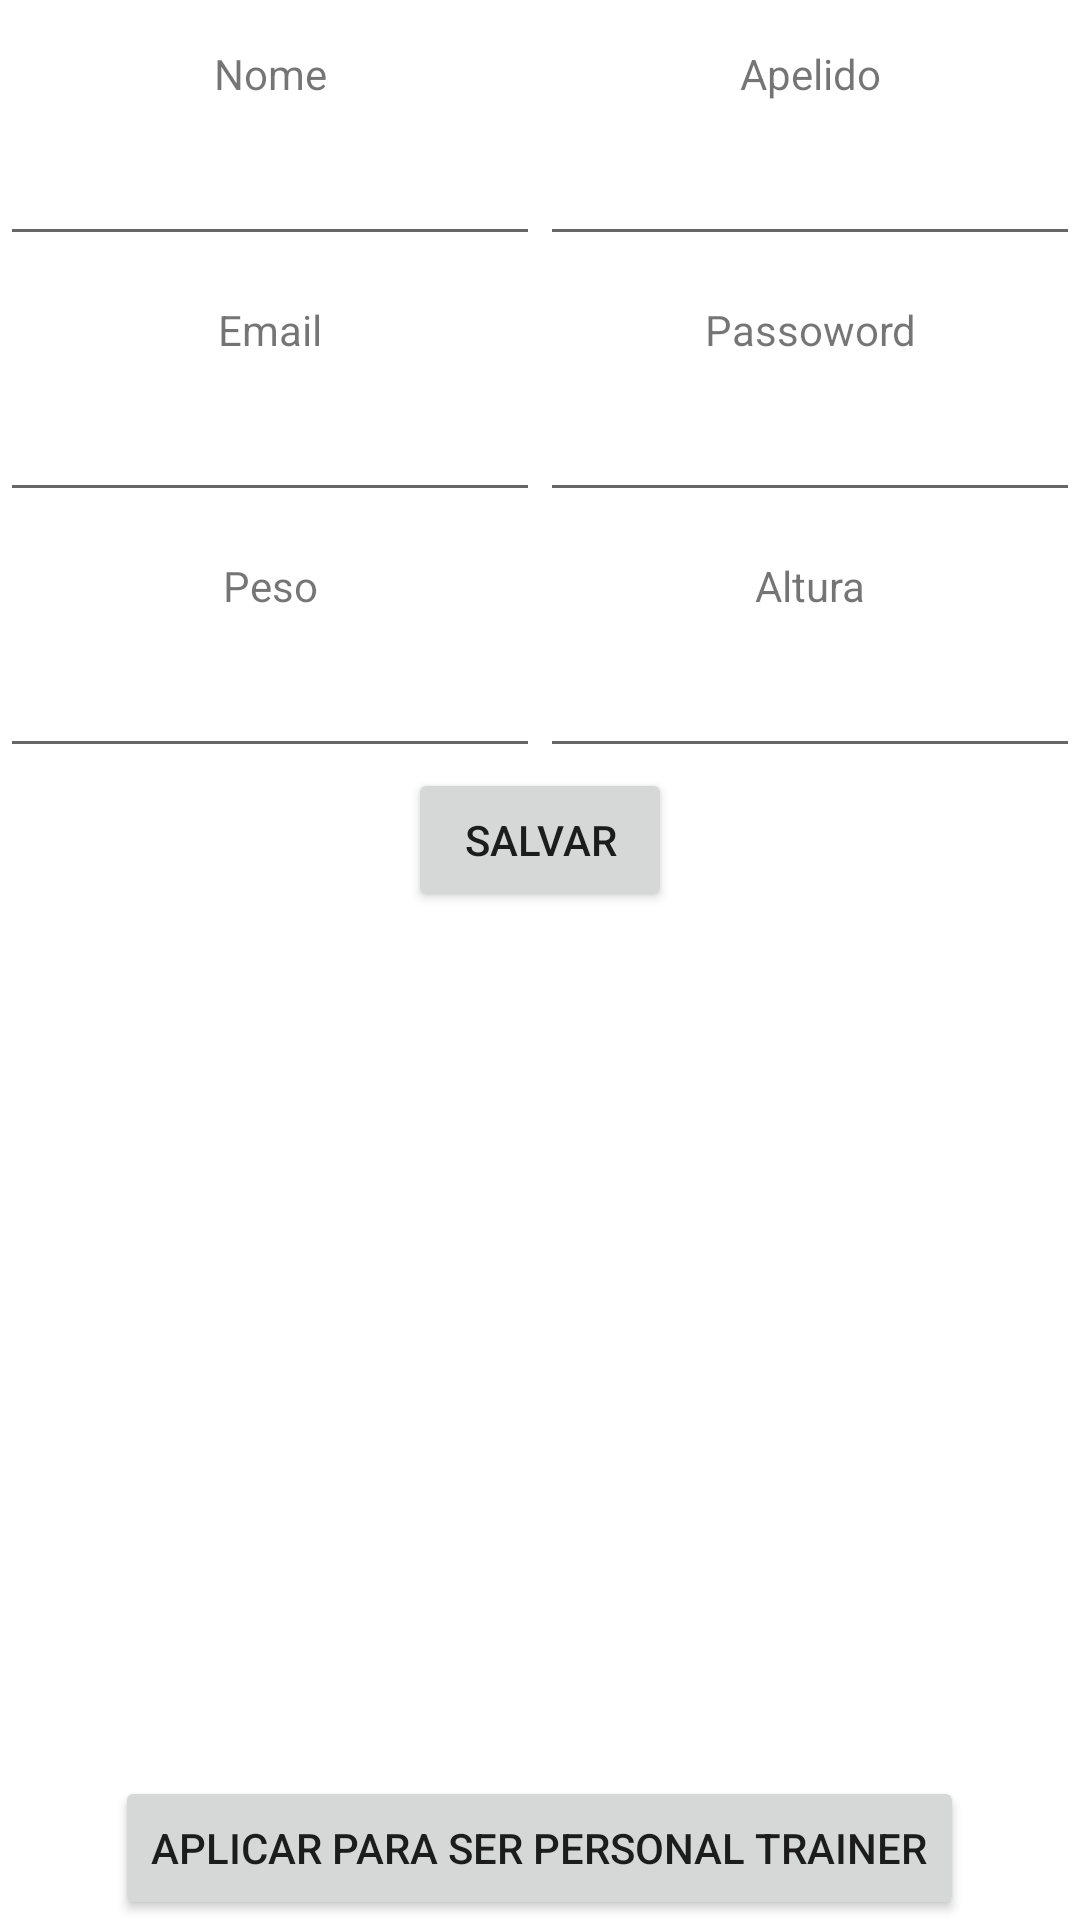

This screen was rendered from an Android layout file. Write that file and the resources it references.
<!-- AndroidManifest.xml: application theme Theme.FitWorkout -->
<!-- res/layout/activity_account_settings.xml -->
<?xml version="1.0" encoding="utf-8"?>
<LinearLayout xmlns:android="http://schemas.android.com/apk/res/android"
    xmlns:tools="http://schemas.android.com/tools"
    android:layout_width="match_parent"
    android:layout_height="match_parent"
    android:gravity="center"
    android:orientation="vertical"
    tools:context=".views.client.MainMenuActivity">

    <ScrollView xmlns:android="http://schemas.android.com/apk/res/android"
        xmlns:tools="http://schemas.android.com/tools"
        android:id="@+id/scrollView1"
        android:layout_width="fill_parent"
        android:layout_height="wrap_content" />

    <TableLayout
        android:layout_width="fill_parent"
        android:layout_height="wrap_content"
        android:orientation="vertical">

        <TableRow>

            <ImageView
                android:id="@+id/imageView1"
                android:layout_width="fill_parent"
                android:layout_height="wrap_content"
                android:layout_span="2"
                android:background="#80000000"
                android:contentDescription="ImageView" />
            //android:src="@drawable/banner"
        </TableRow>

        
        <TableRow>

            <TextView
                android:layout_width="0dp"
                android:layout_height="wrap_content"
                android:layout_marginTop="15dp"
                android:layout_weight="2"
                android:gravity="center_horizontal"
                android:text="Nome" />

            <TextView
                android:layout_width="0dp"
                android:layout_height="wrap_content"
                android:layout_marginTop="15dp"
                android:layout_weight="2"
                android:gravity="center_horizontal"
                android:text="Apelido" />
        </TableRow>

        <TableRow>

            <EditText
                android:id="@+id/etNome"
                android:layout_width="0dp"
                android:layout_height="wrap_content"
                android:layout_marginTop="10dp"
                android:layout_weight="2"
                android:gravity="center" />

            <EditText
                android:id="@+id/etApelido"
                android:layout_width="0dp"
                android:layout_height="wrap_content"
                android:layout_marginTop="10dp"
                android:layout_weight="2"
                android:gravity="center" />
        </TableRow>

        

        <TableRow>

            <TextView
                android:layout_width="0dp"
                android:layout_height="wrap_content"
                android:layout_marginTop="15dp"
                android:layout_weight="2"
                android:gravity="center_horizontal"
                android:text="Email" />

            <TextView
                android:layout_width="0dp"
                android:layout_height="wrap_content"
                android:layout_marginTop="15dp"
                android:layout_weight="2"
                android:gravity="center_horizontal"
                android:text="Passoword" />
        </TableRow>

        <TableRow>

            <EditText
                android:id="@+id/etEmail"
                android:layout_width="0dp"
                android:layout_height="wrap_content"
                android:layout_marginTop="10dp"
                android:layout_weight="2"
                android:gravity="center" />

            <EditText
                android:id="@+id/etPassword"
                android:layout_width="0dp"
                android:layout_height="wrap_content"
                android:layout_marginTop="10dp"
                android:layout_weight="2"
                android:gravity="center" />
        </TableRow>

        

        <TableRow>

            <TextView
                android:layout_width="0dp"
                android:layout_height="wrap_content"
                android:layout_marginTop="15dp"
                android:layout_weight="2"
                android:gravity="center_horizontal"
                android:text="Peso" />

            <TextView
                android:layout_width="0dp"
                android:layout_height="wrap_content"
                android:layout_marginTop="15dp"
                android:layout_weight="2"
                android:gravity="center_horizontal"
                android:text="Altura" />
        </TableRow>

        <TableRow>

            <EditText
                android:id="@+id/etPeso"
                android:layout_width="0dp"
                android:layout_height="wrap_content"
                android:layout_marginTop="10dp"
                android:layout_weight="2"
                android:gravity="center" />

            <EditText
                android:id="@+id/etAltura"
                android:layout_width="0dp"
                android:layout_height="wrap_content"
                android:layout_marginTop="10dp"
                android:layout_weight="2"
                android:gravity="center" />
        </TableRow>

    </TableLayout>

    <Space
        android:layout_width="wrap_content"
        android:layout_height="wrap_content"></Space>

    <Button
        android:layout_width="wrap_content"
        android:layout_height="wrap_content"
        android:text="Salvar" />

    <Space
        android:layout_width="match_parent"
        android:layout_height="wrap_content"
        android:layout_weight="1" />

    <Button
        android:layout_width="wrap_content"
        android:layout_height="wrap_content"
        android:text="Aplicar para ser Personal Trainer" />
</LinearLayout>
<!-- resources referenced by this layout -->
<resources>
  <style name="Theme.FitWorkout" parent="Theme.MaterialComponents.DayNight.DarkActionBar">
          
          <item name="colorPrimary">@color/bluetiful</item>
          <item name="colorPrimaryVariant">@color/blue_ryb</item>
          <item name="colorOnPrimary">@color/white</item>
          
          <item name="colorSecondary">@color/blue_normal</item>
          <item name="colorSecondaryVariant">@color/blue_jeans</item>
          <item name="colorOnSecondary">@color/black</item>
          
          <item name="android:statusBarColor" tools:targetApi="l">?attr/colorPrimaryVariant</item>
          
      </style>
  <color name="bluetiful">#0069FF</color>
  <color name="blue_ryb">#003EFD</color>
  <color name="white">#FFFFFFFF</color>
  <color name="blue_normal">#001CFF</color>
  <color name="blue_jeans">#00B0FA</color>
  <color name="black">#FF000000</color>
</resources>
